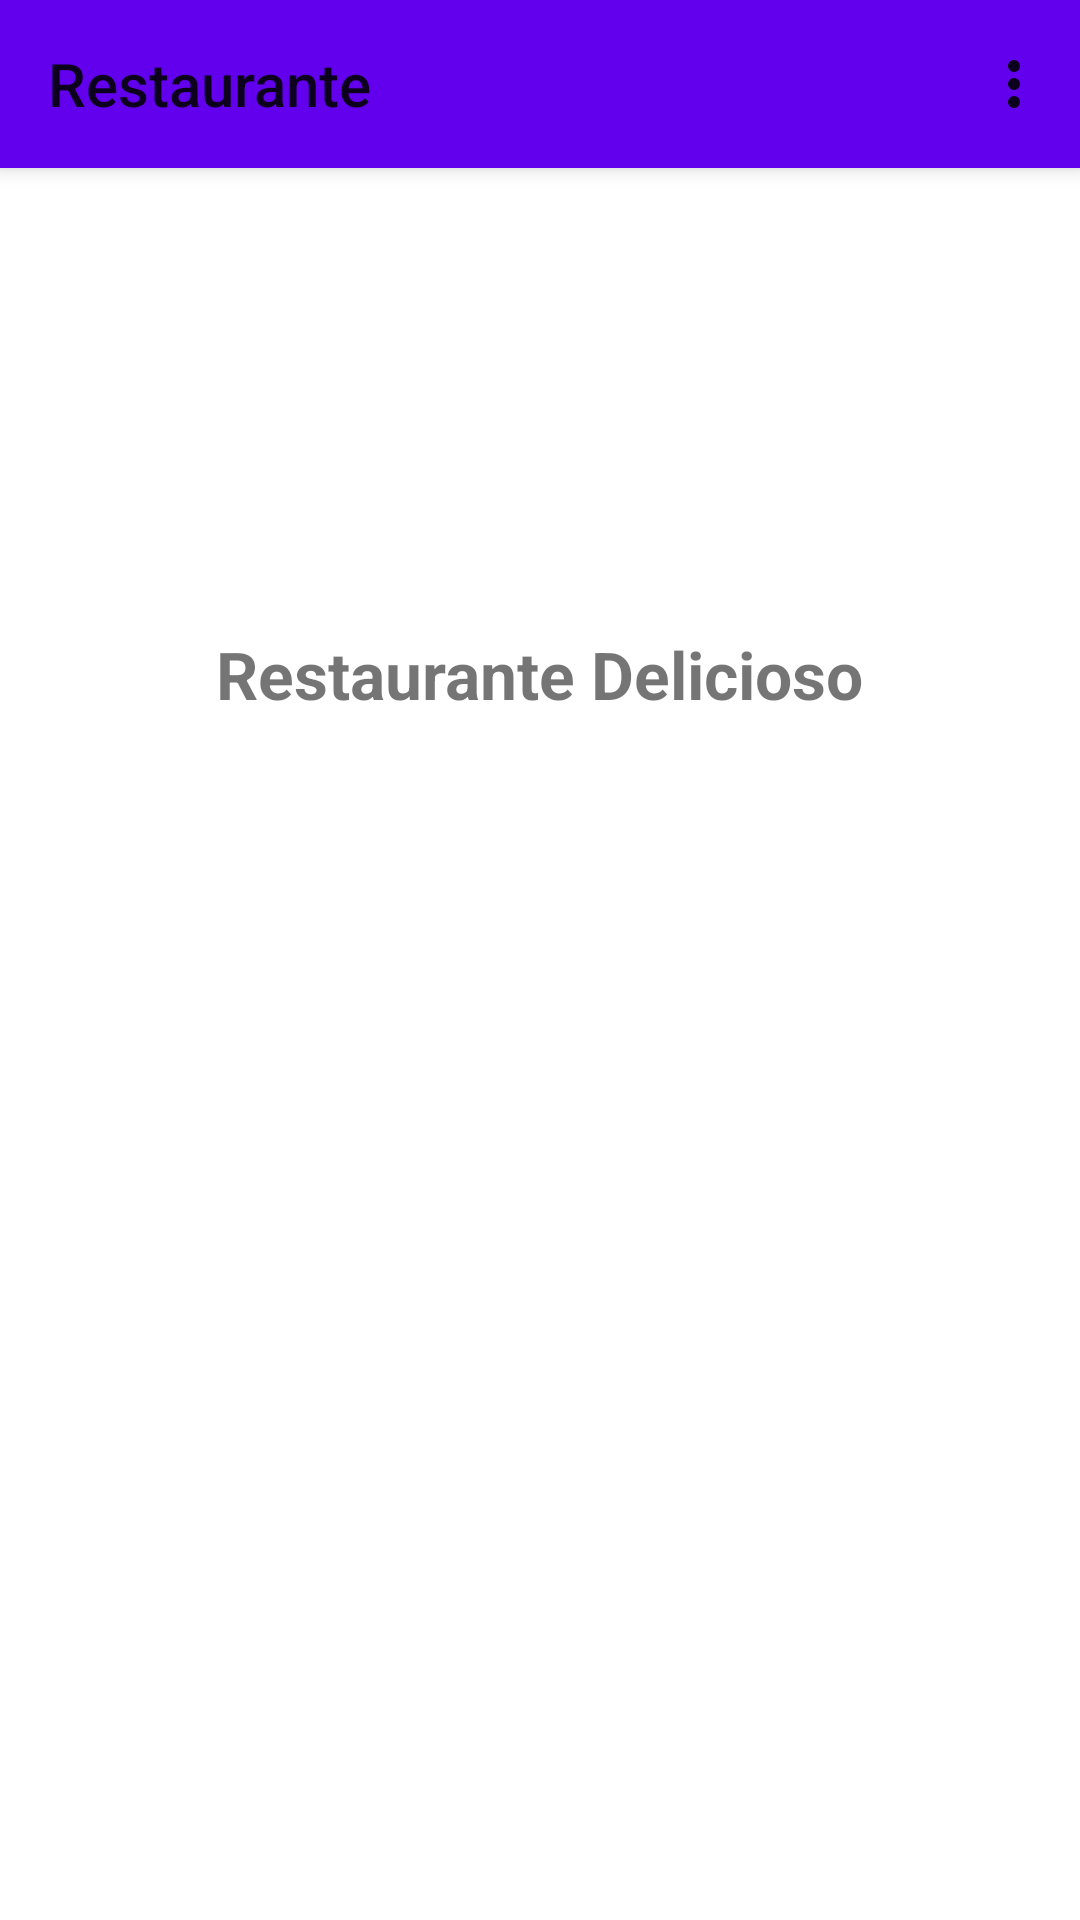

The Android layout XML behind this screen, and the referenced resources:
<!-- AndroidManifest.xml: application theme Theme.Restaurante -->
<!-- res/layout/activity_menu.xml -->
<?xml version="1.0" encoding="utf-8"?>
<androidx.coordinatorlayout.widget.CoordinatorLayout
    xmlns:android="http://schemas.android.com/apk/res/android"
    android:layout_width="match_parent"
    android:layout_height="match_parent"
    android:fitsSystemWindows="true"
    xmlns:app="http://schemas.android.com/apk/res-auto">

    <com.google.android.material.appbar.AppBarLayout
        android:layout_width="match_parent"
        android:layout_height="wrap_content"
        android:theme="@style/ThemeOverlay.AppCompat.ActionBar"
        android:fitsSystemWindows="true">

        <androidx.appcompat.widget.Toolbar
            android:id="@+id/toolbar"
            android:layout_width="match_parent"
            android:layout_height="?attr/actionBarSize"
            android:background="?attr/colorPrimary"
            android:elevation="4dp"
            app:popupTheme="@style/ThemeOverlay.AppCompat.Light"
            app:title="@string/app_name"
            app:menu="@menu/menu_overflow" /> 

    </com.google.android.material.appbar.AppBarLayout>

    
    <LinearLayout
        android:layout_width="match_parent"
        android:layout_height="match_parent"
        android:gravity="top|center_horizontal"
        android:orientation="vertical"
        android:paddingTop="90dp">

        
        <ImageView
            android:id="@+id/imgLogo"
            android:layout_width="120dp"
            android:layout_height="120dp"
            app:srcCompat="@drawable/ic_comida"
            android:contentDescription="@string/app_name"
            android:paddingBottom="8dp"/>

        
        <TextView
            android:id="@+id/txtRestaurante"
            android:layout_width="wrap_content"
            android:layout_height="wrap_content"
            android:text="Restaurante Delicioso"
            android:textSize="22sp"
            android:textStyle="bold"/>
    </LinearLayout>

</androidx.coordinatorlayout.widget.CoordinatorLayout>
<!-- resources referenced by this layout -->
<resources>
  <string name="app_name">Restaurante</string>
  <style name="Theme.Restaurante" parent="Theme.AppCompat.Light.NoActionBar">
          <item name="colorPrimary">@color/purple_500</item>
          <item name="colorPrimaryVariant">@color/purple_700</item>
          <item name="colorOnPrimary">@android:color/white</item>
          <item name="colorSecondary">@color/teal_200</item>
          <item name="colorSecondaryVariant">@color/teal_700</item>
          <item name="colorOnSecondary">@android:color/black</item>
          <item name="android:windowBackground">@color/white</item>
          <item name="windowActionBar">false</item>
          <item name="windowNoTitle">true</item>
  
          
          <item name="android:statusBarColor">@color/purple_700</item>  
          <item name="android:windowLightStatusBar">false</item>  
      </style>
  <!-- not gathered from this repository: default colours our renderer supplied (Android Studio template values) -->
  <color name="purple_500">#FF6200EE</color>
  <color name="purple_700">#FF3700B3</color>
  <color name="teal_200">#FF03DAC5</color>
  <color name="teal_700">#FF018786</color>
  <color name="white">#FFFFFFFF</color>
</resources>
